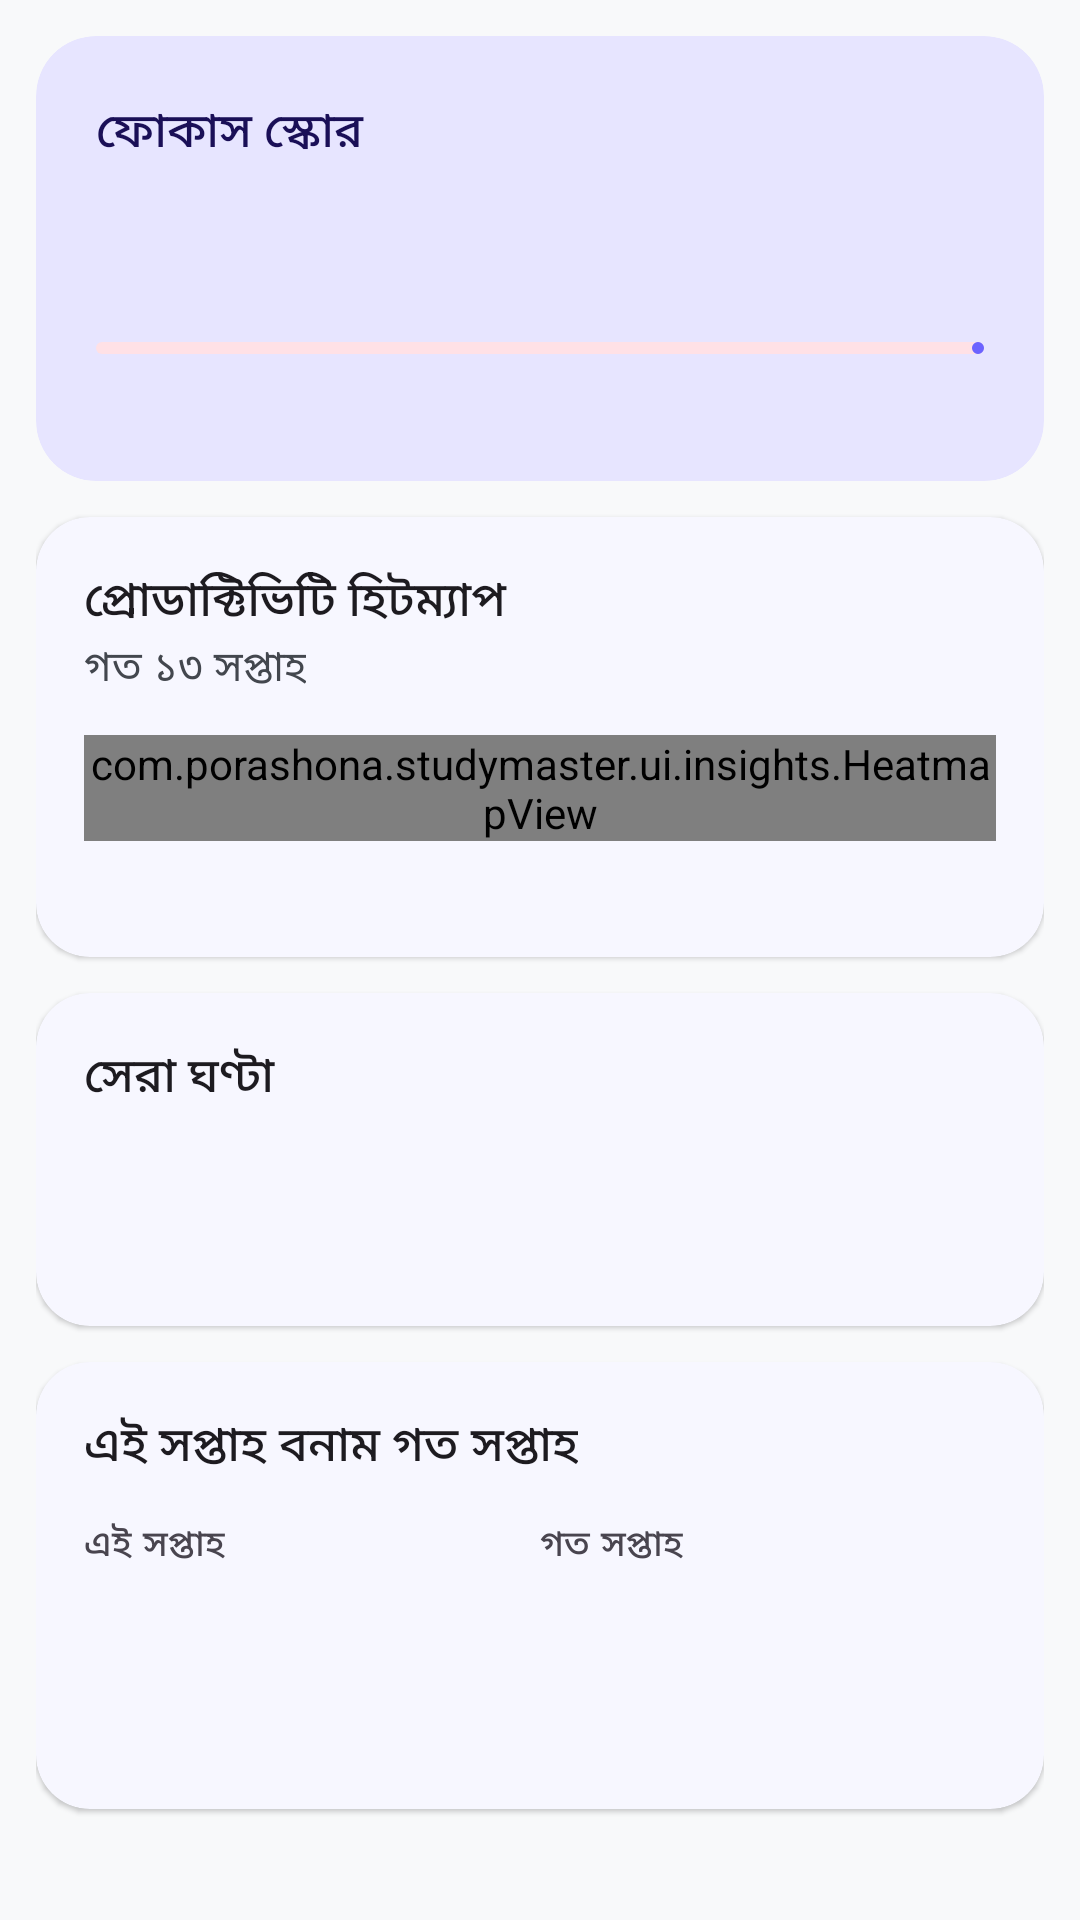

Write the Android layout XML for this screen, with the resource values it uses.
<!-- AndroidManifest.xml: application theme Theme.StudyMaster -->
<!-- res/layout/fragment_insights.xml -->
<?xml version="1.0" encoding="utf-8"?>
<androidx.core.widget.NestedScrollView xmlns:android="http://schemas.android.com/apk/res/android"
    xmlns:app="http://schemas.android.com/apk/res-auto"
    android:layout_width="match_parent"
    android:layout_height="match_parent"
    android:fillViewport="true">

    <LinearLayout
        android:layout_width="match_parent"
        android:layout_height="wrap_content"
        android:orientation="vertical"
        android:padding="12dp">

        <com.google.android.material.card.MaterialCardView
            android:layout_width="match_parent"
            android:layout_height="wrap_content"
            android:layout_marginBottom="12dp"
            app:cardCornerRadius="20dp"
            app:cardElevation="0dp"
            app:cardBackgroundColor="?attr/colorPrimaryContainer"
            app:strokeWidth="0dp">

            <LinearLayout
                android:layout_width="match_parent"
                android:layout_height="wrap_content"
                android:orientation="vertical"
                android:padding="20dp">

                <TextView
                    android:layout_width="wrap_content"
                    android:layout_height="wrap_content"
                    android:text="@string/focus_score_title"
                    android:textAppearance="?attr/textAppearanceTitleMedium"
                    android:textColor="?attr/colorOnPrimaryContainer" />

                <TextView
                    android:id="@+id/tvFocusScore"
                    android:layout_width="wrap_content"
                    android:layout_height="wrap_content"
                    android:textAppearance="?attr/textAppearanceDisplaySmall"
                    android:textColor="?attr/colorOnPrimaryContainer" />

                <com.google.android.material.progressindicator.LinearProgressIndicator
                    android:id="@+id/progressFocusScore"
                    android:layout_width="match_parent"
                    android:layout_height="wrap_content"
                    android:layout_marginTop="10dp"
                    android:max="100"
                    app:trackCornerRadius="6dp" />

                <TextView
                    android:id="@+id/tvFocusScoreHint"
                    android:layout_width="match_parent"
                    android:layout_height="wrap_content"
                    android:layout_marginTop="6dp"
                    android:textAppearance="?attr/textAppearanceBodySmall"
                    android:textColor="?attr/colorOnPrimaryContainer" />
            </LinearLayout>
        </com.google.android.material.card.MaterialCardView>

        <com.google.android.material.card.MaterialCardView
            android:layout_width="match_parent"
            android:layout_height="wrap_content"
            android:layout_marginBottom="12dp"
            app:cardCornerRadius="18dp"
            app:cardElevation="1dp"
            app:strokeWidth="0dp">

            <LinearLayout
                android:layout_width="match_parent"
                android:layout_height="wrap_content"
                android:orientation="vertical"
                android:padding="16dp">

                <TextView
                    android:layout_width="wrap_content"
                    android:layout_height="wrap_content"
                    android:text="@string/productivity_heatmap_title"
                    android:textAppearance="?attr/textAppearanceTitleMedium" />

                <TextView
                    android:layout_width="wrap_content"
                    android:layout_height="wrap_content"
                    android:text="@string/productivity_heatmap_subtitle"
                    android:textAppearance="?attr/textAppearanceBodyMedium"
                    android:textColor="?attr/colorOnSurfaceVariant" />

                <com.porashona.studymaster.ui.insights.HeatmapView
                    android:id="@+id/heatmap"
                    android:layout_width="match_parent"
                    android:layout_height="wrap_content"
                    android:layout_marginTop="12dp" />

                <TextView
                    android:id="@+id/tvHeatmapLegend"
                    android:layout_width="match_parent"
                    android:layout_height="wrap_content"
                    android:layout_marginTop="8dp"
                    android:textAppearance="?attr/textAppearanceLabelSmall"
                    android:textColor="?attr/colorOnSurfaceVariant" />
            </LinearLayout>
        </com.google.android.material.card.MaterialCardView>

        <com.google.android.material.card.MaterialCardView
            android:layout_width="match_parent"
            android:layout_height="wrap_content"
            android:layout_marginBottom="12dp"
            app:cardCornerRadius="18dp"
            app:cardElevation="1dp"
            app:strokeWidth="0dp">

            <LinearLayout
                android:layout_width="match_parent"
                android:layout_height="wrap_content"
                android:orientation="vertical"
                android:padding="16dp">

                <TextView
                    android:layout_width="wrap_content"
                    android:layout_height="wrap_content"
                    android:text="@string/best_hours_title"
                    android:textAppearance="?attr/textAppearanceTitleMedium" />

                <TextView
                    android:id="@+id/tvBestHour"
                    android:layout_width="match_parent"
                    android:layout_height="wrap_content"
                    android:layout_marginTop="4dp"
                    android:textAppearance="?attr/textAppearanceHeadlineSmall" />

                <TextView
                    android:id="@+id/tvBestHourHint"
                    android:layout_width="match_parent"
                    android:layout_height="wrap_content"
                    android:textAppearance="?attr/textAppearanceBodyMedium"
                    android:textColor="?attr/colorOnSurfaceVariant" />
            </LinearLayout>
        </com.google.android.material.card.MaterialCardView>

        <com.google.android.material.card.MaterialCardView
            android:layout_width="match_parent"
            android:layout_height="wrap_content"
            app:cardCornerRadius="18dp"
            app:cardElevation="1dp"
            app:strokeWidth="0dp">

            <LinearLayout
                android:layout_width="match_parent"
                android:layout_height="wrap_content"
                android:orientation="vertical"
                android:padding="16dp">

                <TextView
                    android:layout_width="wrap_content"
                    android:layout_height="wrap_content"
                    android:text="@string/compare_title"
                    android:textAppearance="?attr/textAppearanceTitleMedium" />

                <LinearLayout
                    android:layout_width="match_parent"
                    android:layout_height="wrap_content"
                    android:layout_marginTop="12dp"
                    android:orientation="horizontal">

                    <LinearLayout
                        android:layout_width="0dp"
                        android:layout_height="wrap_content"
                        android:layout_weight="1"
                        android:orientation="vertical">

                        <TextView
                            android:layout_width="wrap_content"
                            android:layout_height="wrap_content"
                            android:text="@string/this_week"
                            android:textAppearance="?attr/textAppearanceLabelMedium" />

                        <TextView
                            android:id="@+id/tvThisWeek"
                            android:layout_width="wrap_content"
                            android:layout_height="wrap_content"
                            android:textAppearance="?attr/textAppearanceHeadlineSmall" />
                    </LinearLayout>

                    <LinearLayout
                        android:layout_width="0dp"
                        android:layout_height="wrap_content"
                        android:layout_weight="1"
                        android:orientation="vertical">

                        <TextView
                            android:layout_width="wrap_content"
                            android:layout_height="wrap_content"
                            android:text="@string/last_week"
                            android:textAppearance="?attr/textAppearanceLabelMedium" />

                        <TextView
                            android:id="@+id/tvLastWeek"
                            android:layout_width="wrap_content"
                            android:layout_height="wrap_content"
                            android:textAppearance="?attr/textAppearanceHeadlineSmall" />
                    </LinearLayout>
                </LinearLayout>

                <TextView
                    android:id="@+id/tvTrend"
                    android:layout_width="match_parent"
                    android:layout_height="wrap_content"
                    android:layout_marginTop="12dp"
                    android:textAppearance="?attr/textAppearanceBodyMedium" />
            </LinearLayout>
        </com.google.android.material.card.MaterialCardView>
    </LinearLayout>
</androidx.core.widget.NestedScrollView>
<!-- resources referenced by this layout -->
<resources>
  <string name="best_hours_title">সেরা ঘণ্টা</string>
  <string name="compare_title">এই সপ্তাহ বনাম গত সপ্তাহ</string>
  <string name="focus_score_title">ফোকাস স্কোর</string>
  <string name="last_week">গত সপ্তাহ</string>
  <string name="productivity_heatmap_subtitle">গত ১৩ সপ্তাহ</string>
  <string name="productivity_heatmap_title">প্রোডাক্টিভিটি হিটম্যাপ</string>
  <string name="this_week">এই সপ্তাহ</string>
  <color name="primary">#6C63FF</color>
  <color name="white">#FFFFFF</color>
  <color name="primary_container">#E7E5FF</color>
  <color name="on_primary_container">#1A0F57</color>
  <color name="secondary">#FF6584</color>
  <color name="secondary_container">#FFE1E6</color>
  <color name="on_secondary_container">#5A0A20</color>
  <color name="accent">#FFC107</color>
  <color name="background">#F8F9FA</color>
  <color name="surface">#FFFFFF</color>
  <color name="text_primary">#2D3748</color>
  <color name="surface_variant">#EEF0F6</color>
  <color name="on_surface_variant">#43474E</color>
  <color name="outline">#C4C7CF</color>
  <color name="outline_variant">#E2E4EB</color>
  <color name="error">#F56565</color>
  <style name="TextAppearance.App.HeadlineLarge" parent="TextAppearance.Material3.HeadlineLarge" />
  <style name="TextAppearance.App.HeadlineMedium" parent="TextAppearance.Material3.HeadlineMedium" />
  <style name="TextAppearance.App.TitleLarge" parent="TextAppearance.Material3.TitleLarge" />
  <style name="TextAppearance.App.TitleMedium" parent="TextAppearance.Material3.TitleMedium" />
  <style name="TextAppearance.App.BodyLarge" parent="TextAppearance.Material3.BodyLarge" />
  <style name="TextAppearance.App.BodyMedium" parent="TextAppearance.Material3.BodyMedium" />
  <style name="TextAppearance.App.LabelLarge" parent="TextAppearance.Material3.LabelLarge" />
  <style name="ShapeAppearance.App.SmallComponent" parent="ShapeAppearance.Material3.Corner.Small">
          <item name="cornerSize">12dp</item>
      </style>
  <style name="ShapeAppearance.App.MediumComponent" parent="ShapeAppearance.Material3.Corner.Medium">
          <item name="cornerSize">18dp</item>
      </style>
  <style name="ShapeAppearance.App.LargeComponent" parent="ShapeAppearance.Material3.Corner.Large">
          <item name="cornerSize">24dp</item>
      </style>
  <style name="Widget.App.CardView" parent="Widget.Material3.CardView.Elevated">
          <item name="cardCornerRadius">20dp</item>
          <item name="cardElevation">0dp</item>
          <item name="cardBackgroundColor">?attr/colorSurface</item>
          <item name="strokeWidth">1dp</item>
          <item name="strokeColor">@color/outline_variant</item>
      </style>
  <style name="Widget.App.Button" parent="Widget.Material3.Button">
          <item name="cornerRadius">14dp</item>
          <item name="android:paddingTop">14dp</item>
          <item name="android:paddingBottom">14dp</item>
          <item name="android:textAllCaps">false</item>
          <item name="android:textAppearance">@style/TextAppearance.App.LabelLarge</item>
      </style>
  <style name="Widget.App.BottomNavigationView" parent="Widget.Material3.BottomNavigationView">
          <item name="backgroundTint">?attr/colorSurface</item>
          <item name="itemTextAppearanceActive">@style/TextAppearance.App.LabelLarge</item>
          <item name="itemTextAppearanceInactive">@style/TextAppearance.App.BodyMedium</item>
      </style>
</resources>
